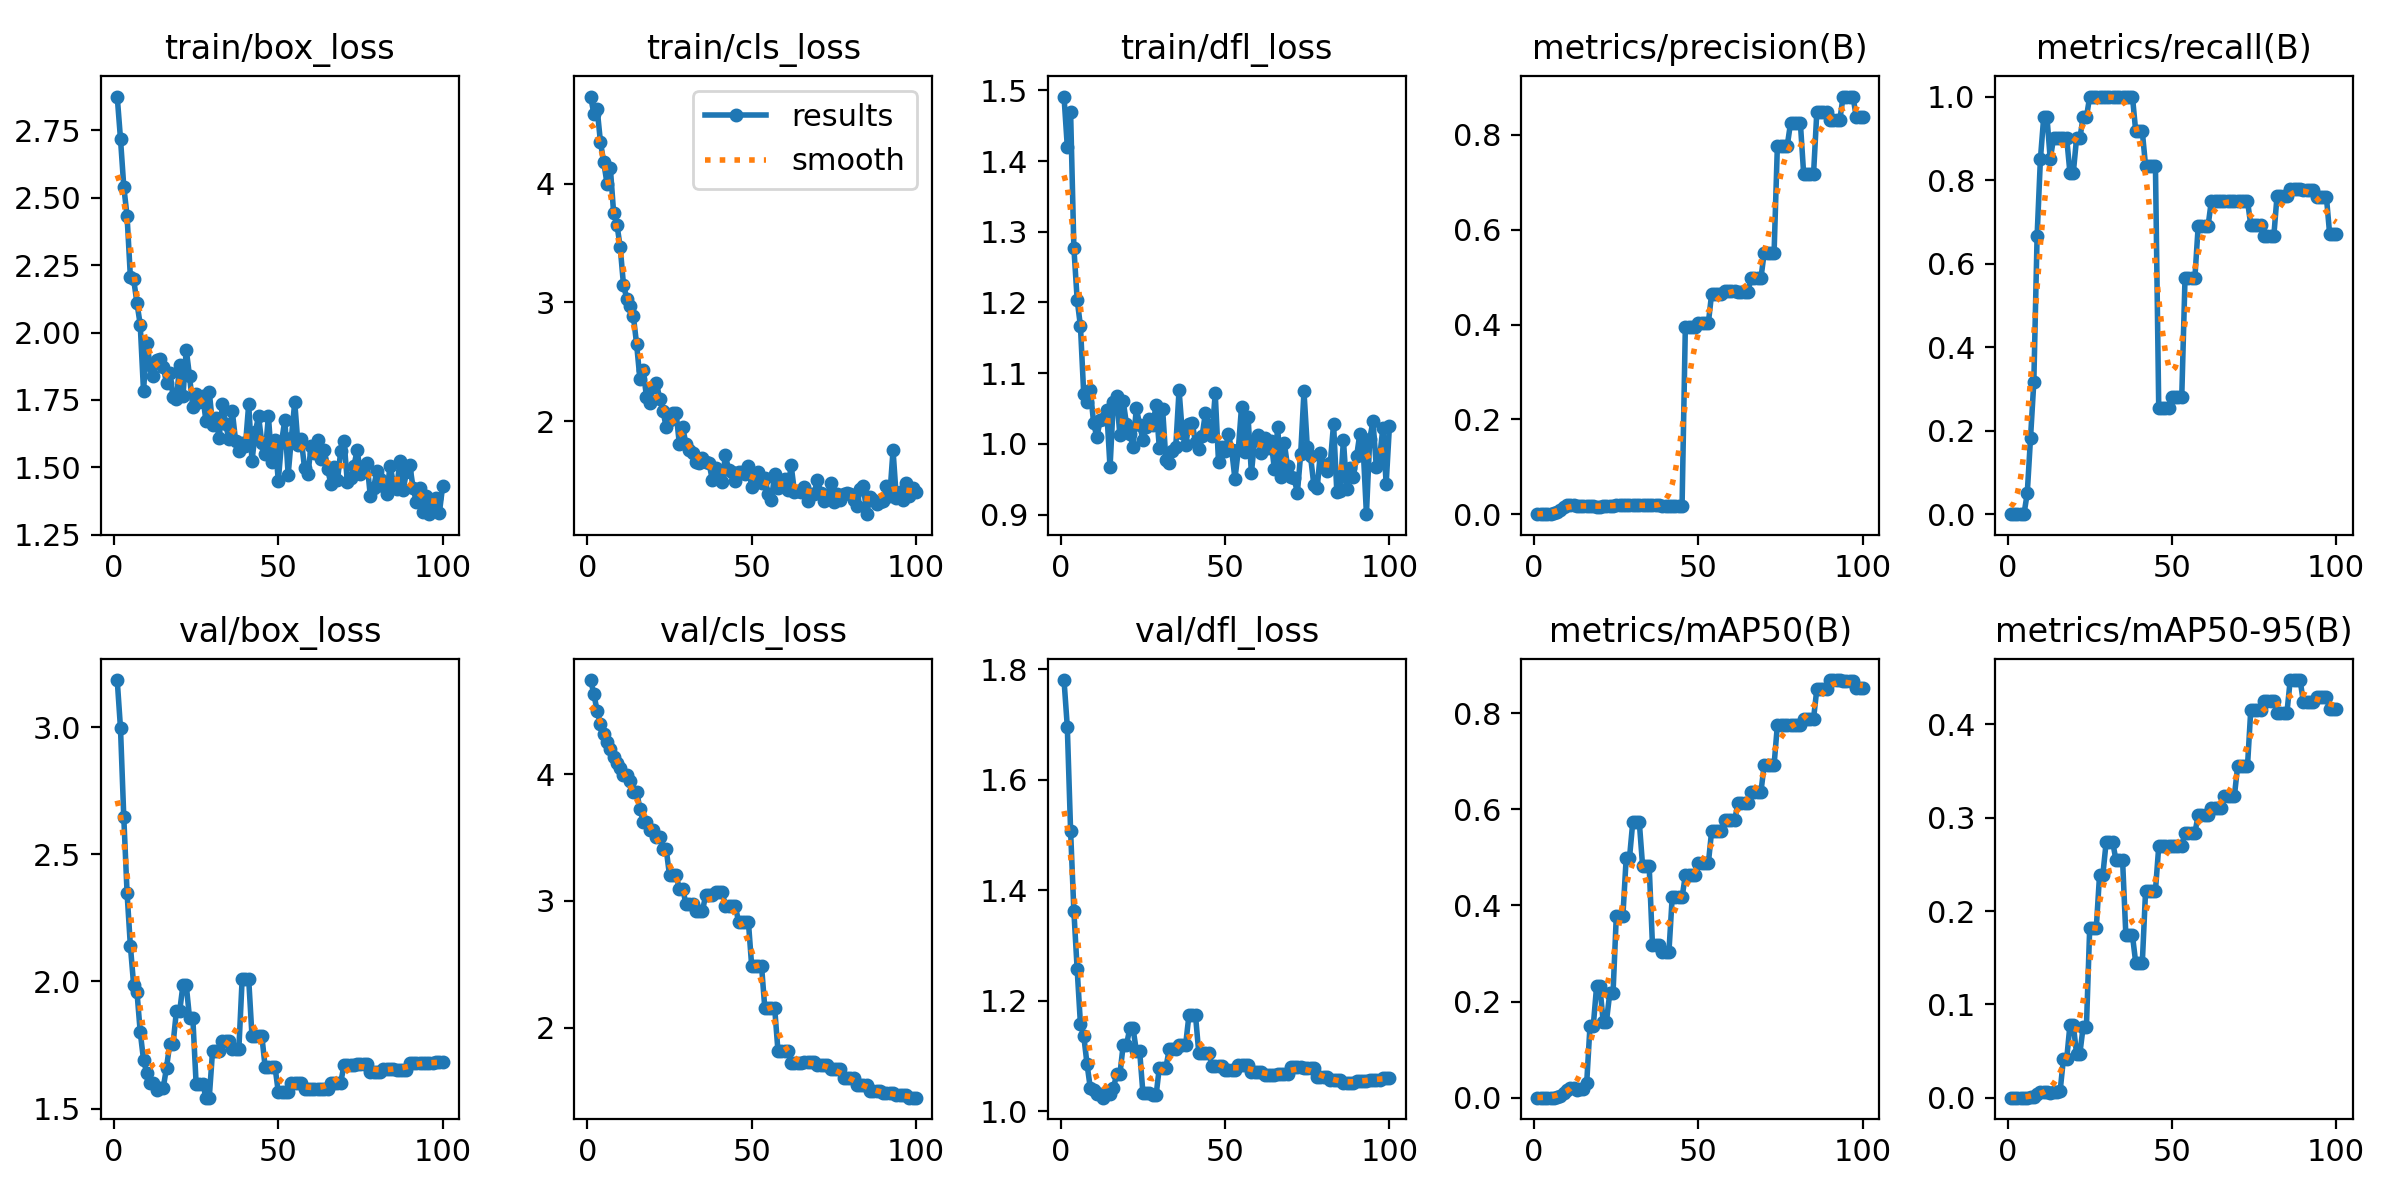

Values plotted in this chart, from the file beside it:
epoch, time, train/box_loss, train/cls_loss, train/dfl_loss, metrics/precision(B), metrics/recall(B), metrics/mAP50(B), metrics/mAP50-95(B), val/box_loss, val/cls_loss, val/dfl_loss, lr/pg0, lr/pg1, lr/pg2
1, 3.304, 2.875, 4.735, 1.491, 0, 0, 0, 0, 3.185, 4.742, 1.781, 1.429e-05, 1.429e-05, 1.429e-05
2, 6.092, 2.717, 4.589, 1.42, 0, 0, 0, 0, 2.995, 4.631, 1.696, 4.24456e-05, 4.24456e-05, 4.24456e-05
3, 8.848, 2.541, 4.627, 1.47, 0, 0, 0, 0, 2.646, 4.495, 1.508, 7.00353e-05, 7.00353e-05, 7.00353e-05
4, 11.64, 2.432, 4.35, 1.277, 0, 0, 0, 0, 2.347, 4.393, 1.362, 9.70591e-05, 9.70591e-05, 9.70591e-05
5, 14.43, 2.207, 4.18, 1.204, 0, 0, 0, 0, 2.141, 4.317, 1.257, 0.0001235, 0.0001235, 0.0001235
6, 17.26, 2.198, 4, 1.166, 0.00173, 0.05, 0.00016, 3e-05, 1.986, 4.256, 1.158, 0.0001494, 0.0001494, 0.0001494
7, 20.12, 2.11, 4.134, 1.07, 0.00532, 0.1833, 0.001, 0.00024, 1.96, 4.195, 1.137, 0.0001747, 0.0001747, 0.0001747
8, 22.91, 2.029, 3.754, 1.059, 0.00832, 0.3167, 0.00264, 0.00089, 1.801, 4.133, 1.086, 0.0001995, 0.0001995, 0.0001995
9, 25.65, 1.783, 3.657, 1.077, 0.01553, 0.6667, 0.01048, 0.00347, 1.692, 4.089, 1.042, 0.0002237, 0.0002237, 0.0002237
10, 28.37, 1.961, 3.468, 1.03, 0.01853, 0.85, 0.01626, 0.00612, 1.638, 4.051, 1.039, 0.0002473, 0.0002473, 0.0002473
11, 31.28, 1.881, 3.148, 1.009, 0.02037, 0.95, 0.02026, 0.00642, 1.601, 3.991, 1.032, 0.0002704, 0.0002704, 0.0002704
12, 34.01, 1.838, 3.032, 1.034, 0.02037, 0.95, 0.02026, 0.00642, 1.601, 3.991, 1.032, 0.0002929, 0.0002929, 0.0002929
13, 36.83, 1.897, 2.971, 1.035, 0.01671, 0.85, 0.01559, 0.00512, 1.574, 3.945, 1.025, 0.0003148, 0.0003148, 0.0003148
14, 39.61, 1.902, 2.885, 1.047, 0.01749, 0.9, 0.01717, 0.00587, 1.581, 3.862, 1.031, 0.0003362, 0.0003362, 0.0003362
15, 42.37, 1.873, 2.648, 0.9667, 0.01749, 0.9, 0.01717, 0.00587, 1.581, 3.862, 1.031, 0.000357, 0.000357, 0.000357
16, 45.15, 1.813, 2.356, 1.059, 0.01719, 0.9, 0.03139, 0.00699, 1.661, 3.728, 1.041, 0.0003772, 0.0003772, 0.0003772
17, 48.02, 1.85, 2.428, 1.068, 0.01708, 0.9, 0.1498, 0.04137, 1.755, 3.624, 1.067, 0.0003969, 0.0003969, 0.0003969
18, 50.72, 1.761, 2.205, 1.012, 0.01708, 0.9, 0.1498, 0.04137, 1.755, 3.624, 1.067, 0.000416, 0.000416, 0.000416
19, 53.47, 1.752, 2.151, 1.061, 0.01577, 0.8167, 0.2315, 0.07839, 1.882, 3.557, 1.12, 0.0004345, 0.0004345, 0.0004345
20, 56.22, 1.878, 2.291, 1.028, 0.01577, 0.8167, 0.2315, 0.07839, 1.882, 3.557, 1.12, 0.0004525, 0.0004525, 0.0004525
21, 59, 1.765, 2.325, 1.015, 0.01706, 0.9, 0.1585, 0.0471, 1.986, 3.505, 1.15, 0.0004699, 0.0004699, 0.0004699
22, 61.69, 1.937, 2.191, 0.9957, 0.01706, 0.9, 0.1585, 0.0471, 1.986, 3.505, 1.15, 0.0004867, 0.0004867, 0.0004867
23, 64.46, 1.838, 2.09, 1.051, 0.01812, 0.95, 0.2171, 0.07572, 1.856, 3.407, 1.11, 0.000503, 0.000503, 0.000503
24, 67.11, 1.724, 1.948, 1.027, 0.01812, 0.95, 0.2171, 0.07572, 1.856, 3.407, 1.11, 0.0005187, 0.0005187, 0.0005187
25, 69.82, 1.772, 2.014, 1.006, 0.01912, 1, 0.3778, 0.1819, 1.598, 3.202, 1.034, 0.0005338, 0.0005338, 0.0005338
26, 72.5, 1.741, 2.07, 1.023, 0.01912, 1, 0.3778, 0.1819, 1.598, 3.202, 1.034, 0.0005484, 0.0005484, 0.0005484
27, 75.14, 1.764, 2.073, 1.035, 0.01912, 1, 0.3778, 0.1819, 1.598, 3.202, 1.034, 0.0005624, 0.0005624, 0.0005624
28, 77.86, 1.673, 1.808, 1.026, 0.01918, 1, 0.498, 0.2389, 1.543, 3.095, 1.029, 0.0005759, 0.0005759, 0.0005759
29, 80.62, 1.781, 1.949, 1.054, 0.01918, 1, 0.498, 0.2389, 1.543, 3.095, 1.029, 0.0005887, 0.0005887, 0.0005887
30, 83.37, 1.658, 1.81, 0.9943, 0.01863, 1, 0.5727, 0.2736, 1.726, 2.979, 1.079, 0.0006011, 0.0006011, 0.0006011
31, 86.13, 1.684, 1.756, 1.049, 0.01863, 1, 0.5727, 0.2736, 1.726, 2.979, 1.079, 0.0006128, 0.0006128, 0.0006128
32, 88.86, 1.608, 1.732, 0.9769, 0.01863, 1, 0.5727, 0.2736, 1.726, 2.979, 1.079, 0.000624, 0.000624, 0.000624
33, 91.59, 1.734, 1.657, 0.973, 0.01849, 1, 0.4819, 0.2543, 1.764, 2.919, 1.112, 0.0006346, 0.0006346, 0.0006346
34, 94.23, 1.66, 1.651, 0.9893, 0.01849, 1, 0.4819, 0.2543, 1.764, 2.919, 1.112, 0.0006446, 0.0006446, 0.0006446
35, 96.89, 1.604, 1.687, 0.9961, 0.01849, 1, 0.4819, 0.2543, 1.764, 2.919, 1.112, 0.0006541, 0.0006541, 0.0006541
36, 99.62, 1.709, 1.653, 1.076, 0.01855, 1, 0.3172, 0.174, 1.733, 3.044, 1.121, 0.000663, 0.000663, 0.000663
37, 102.3, 1.6, 1.652, 1.015, 0.01855, 1, 0.3172, 0.174, 1.733, 3.044, 1.121, 0.0006714, 0.0006714, 0.0006714
38, 105.1, 1.56, 1.508, 0.9979, 0.01855, 1, 0.3172, 0.174, 1.733, 3.044, 1.121, 0.0006792, 0.0006792, 0.0006792
39, 107.9, 1.591, 1.603, 1.028, 0.01791, 0.9167, 0.3028, 0.1445, 2.009, 3.069, 1.174, 0.0006864, 0.0006864, 0.0006864
40, 110.7, 1.58, 1.538, 1.029, 0.01791, 0.9167, 0.3028, 0.1445, 2.009, 3.069, 1.174, 0.000693, 0.000693, 0.000693
41, 113.5, 1.734, 1.492, 1.003, 0.01791, 0.9167, 0.3028, 0.1445, 2.009, 3.069, 1.174, 0.0006991, 0.0006991, 0.0006991
42, 116.3, 1.523, 1.712, 0.9923, 0.01657, 0.8333, 0.4165, 0.2218, 1.785, 2.964, 1.106, 0.0007046, 0.0007046, 0.0007046
43, 119, 1.632, 1.59, 1.011, 0.01657, 0.8333, 0.4165, 0.2218, 1.785, 2.964, 1.106, 0.0007096, 0.0007096, 0.0007096
44, 121.7, 1.689, 1.568, 1.043, 0.01657, 0.8333, 0.4165, 0.2218, 1.785, 2.964, 1.106, 0.000714, 0.000714, 0.000714
45, 124.5, 1.589, 1.495, 1.027, 0.01657, 0.8333, 0.4165, 0.2218, 1.785, 2.964, 1.106, 0.0007178, 0.0007178, 0.0007178
46, 127.2, 1.551, 1.572, 1.012, 0.395, 0.2543, 0.4627, 0.2692, 1.664, 2.836, 1.083, 0.0007211, 0.0007211, 0.0007211
47, 129.9, 1.69, 1.573, 1.071, 0.395, 0.2543, 0.4627, 0.2692, 1.664, 2.836, 1.083, 0.0007238, 0.0007238, 0.0007238
48, 132.7, 1.52, 1.559, 0.9744, 0.395, 0.2543, 0.4627, 0.2692, 1.664, 2.836, 1.083, 0.0007259, 0.0007259, 0.0007259
49, 135.4, 1.603, 1.622, 0.9954, 0.395, 0.2543, 0.4627, 0.2692, 1.664, 2.836, 1.083, 0.0007274, 0.0007274, 0.0007274
50, 138.1, 1.451, 1.445, 0.9899, 0.4033, 0.2808, 0.4877, 0.2702, 1.566, 2.485, 1.074, 0.0007284, 0.0007284, 0.0007284
51, 140.9, 1.595, 1.528, 1.014, 0.4033, 0.2808, 0.4877, 0.2702, 1.566, 2.485, 1.074, 0.0007216, 0.0007216, 0.0007216
52, 143.6, 1.676, 1.576, 0.9916, 0.4033, 0.2808, 0.4877, 0.2702, 1.566, 2.485, 1.074, 0.0007075, 0.0007075, 0.0007075
53, 146.2, 1.472, 1.479, 0.9503, 0.4033, 0.2808, 0.4877, 0.2702, 1.566, 2.485, 1.074, 0.0006934, 0.0006934, 0.0006934
54, 149.1, 1.611, 1.518, 0.9907, 0.4648, 0.5666, 0.5547, 0.2838, 1.601, 2.153, 1.084, 0.0006792, 0.0006792, 0.0006792
55, 151.8, 1.743, 1.39, 1.052, 0.4648, 0.5666, 0.5547, 0.2838, 1.601, 2.153, 1.084, 0.0006651, 0.0006651, 0.0006651
56, 154.5, 1.583, 1.335, 0.9879, 0.4648, 0.5666, 0.5547, 0.2838, 1.601, 2.153, 1.084, 0.0006509, 0.0006509, 0.0006509
57, 157.1, 1.604, 1.557, 1.037, 0.4648, 0.5666, 0.5547, 0.2838, 1.601, 2.153, 1.084, 0.0006368, 0.0006368, 0.0006368
58, 159.8, 1.496, 1.437, 0.9583, 0.4707, 0.6895, 0.577, 0.3027, 1.577, 1.815, 1.072, 0.0006226, 0.0006226, 0.0006226
59, 162.6, 1.475, 1.487, 1.006, 0.4707, 0.6895, 0.577, 0.3027, 1.577, 1.815, 1.072, 0.0006085, 0.0006085, 0.0006085
60, 165.3, 1.578, 1.513, 1.012, 0.4707, 0.6895, 0.577, 0.3027, 1.577, 1.815, 1.072, 0.0005943, 0.0005943, 0.0005943
... 40 more rows
